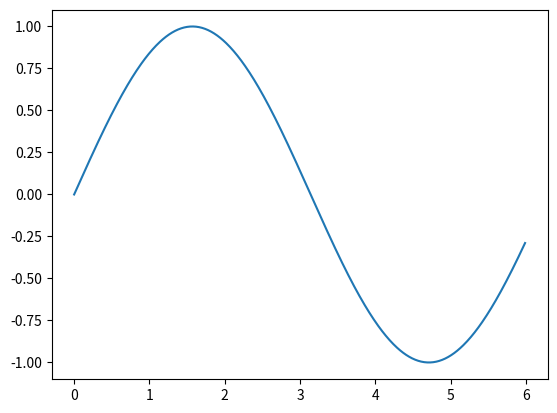

Here is the Python script that generated this plot:
from matplotlib import pyplot as plt
import numpy as np

def main():
    x = np.arange(0,6,0.01)
    y = np.sin(x)
    plt.plot(x,y)
    plt.show()

if __name__ == "__main__":
    main()

